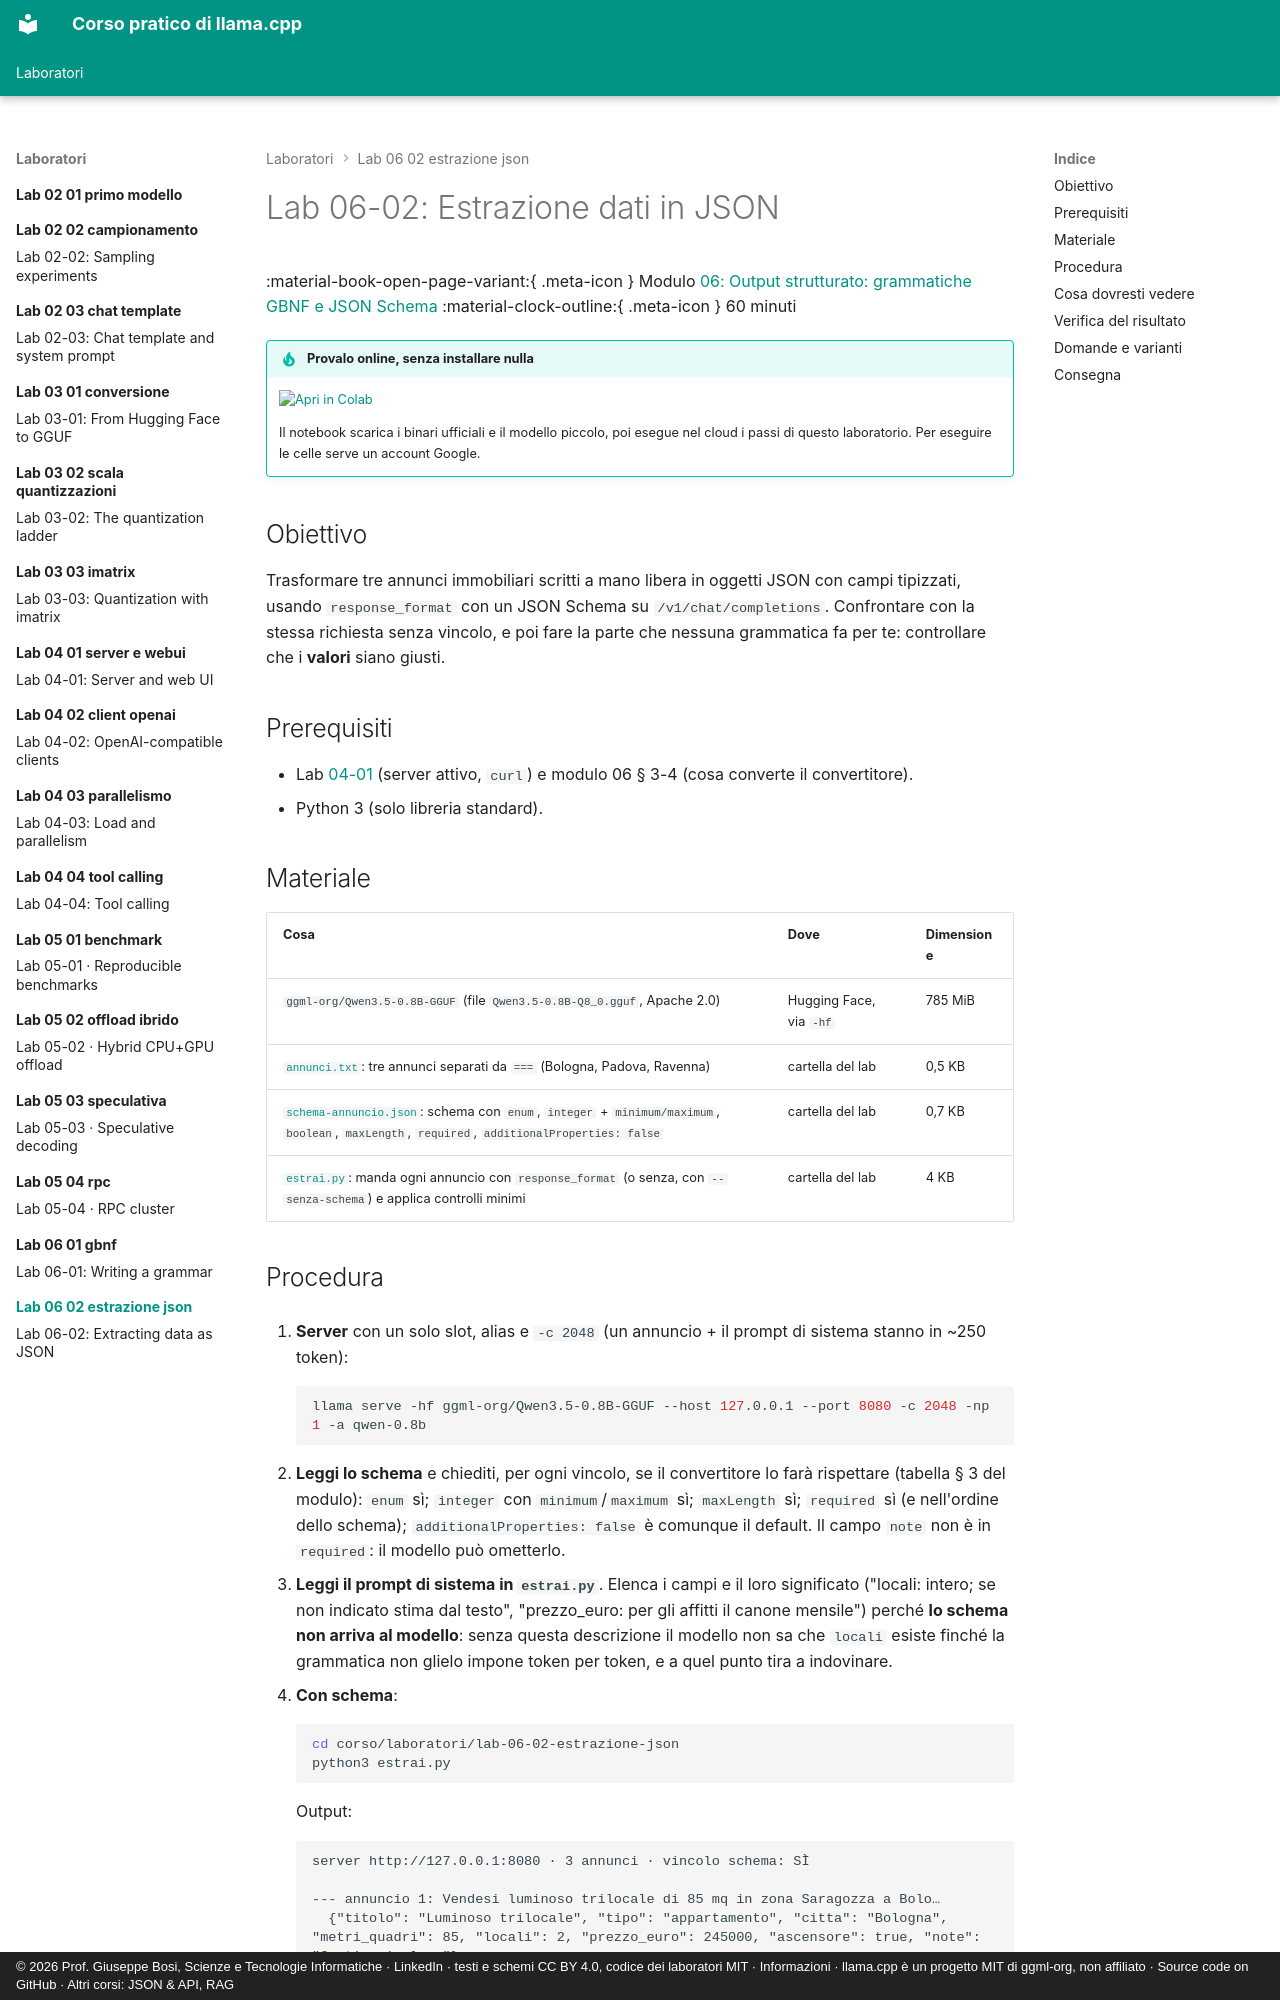

repository: JoeBosi/llama-cpp-course · page: laboratori/lab-06-02-estrazione-json/index.html · generator: mkdocs · copyright: © 2026 Prof. Giuseppe Bosi, Scienze e Tecnologie Informatiche · LinkedIn · testi e schemi CC BY 4.0, codice dei laboratori MIT · Informazioni · llama.cpp è un progetto MIT di ggml-org, non affiliato · Source code on GitHub · Altri corsi: JSON & API, RAG

# Lab 06-02: Estrazione dati in JSON

<div class="meta" markdown>
<span class="meta-item">:material-book-open-page-variant:{ .meta-icon } Modulo <a href="../../moduli/06-output-strutturato/README.md">06: Output strutturato: grammatiche GBNF e JSON Schema</a></span>
<span class="meta-item">:material-clock-outline:{ .meta-icon } 60 minuti</span>
</div>

!!! tip "Provalo online, senza installare nulla"
    [![Apri in Colab](../../assets/img/apri-in-colab.svg){ width=190 }](https://colab.research.google.com/github/JoeBosi/llama-cpp-course/blob/main/notebooks/lab-06-output-strutturato.ipynb){ target=_blank }

    Il notebook scarica i binari ufficiali e il modello piccolo, poi esegue nel cloud i passi di questo laboratorio. Per eseguire le celle serve un account Google.

## Obiettivo

Trasformare tre annunci immobiliari scritti a mano libera in oggetti JSON con campi tipizzati, usando
`response_format` con un JSON Schema su `/v1/chat/completions`. Confrontare con la stessa richiesta senza vincolo,
e poi fare la parte che nessuna grammatica fa per te: controllare che i **valori** siano giusti.

## Prerequisiti

- Lab [04-01](../lab-04-01-server-e-webui/README.md) (server attivo, `curl`) e modulo 06 § 3-4 (cosa converte il convertitore).
- Python 3 (solo libreria standard).

## Materiale

| Cosa | Dove | Dimensione |
|---|---|---|
| `ggml-org/Qwen3.5-0.8B-GGUF` (file `Qwen3.5-0.8B-Q8_0.gguf`, Apache 2.0) | Hugging Face, via `-hf` | 785 MiB |
| [`annunci.txt`](annunci.txt): tre annunci separati da `===` (Bologna, Padova, Ravenna) | cartella del lab | 0,5 KB |
| [`schema-annuncio.json`](schema-annuncio.json): schema con `enum`, `integer` + `minimum/maximum`, `boolean`, `maxLength`, `required`, `additionalProperties: false` | cartella del lab | 0,7 KB |
| [`estrai.py`](estrai.py): manda ogni annuncio con `response_format` (o senza, con `--senza-schema`) e applica controlli minimi | cartella del lab | 4 KB |
